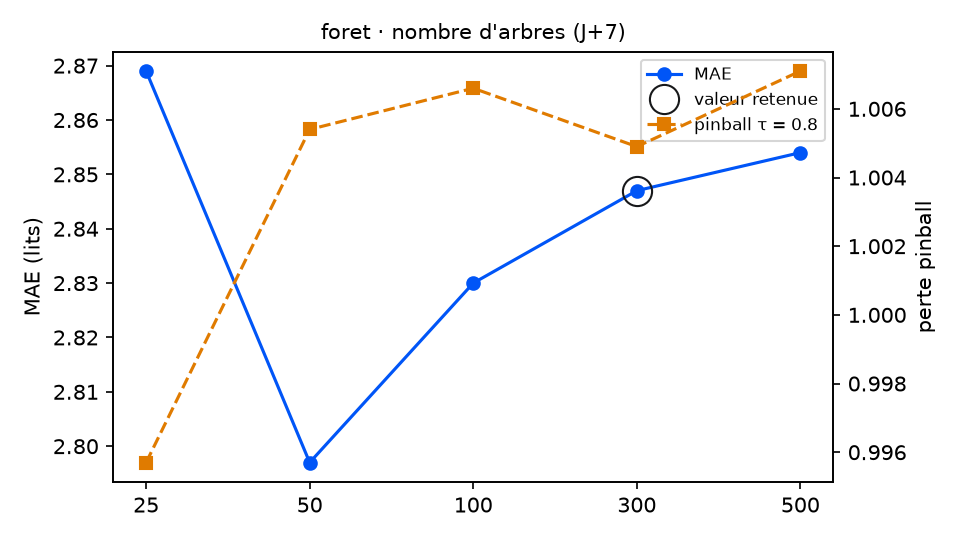

Data behind this chart, as committed beside it:
variante; MAE; RMSE; biais; pinball τ=0.8; couverture 90 %; temps (s); DM p (pinball τ=0.8); p Holm; vs choix retenu
arbres = 25; 2.869; 3.442; -0.304; 0.9957; 89.3; 1.8; 0.5957; 1.0; équivalent
arbres = 50; 2.797; 3.373; -0.26; 1.005; 88.7; 3.5; 0.9666; 1.0; équivalent
arbres = 100; 2.83; 3.386; -0.198; 1.007; 89.3; 7.1; 0.8071; 1.0; équivalent
arbres = 300 (retenu); 2.847; 3.387; -0.195; 1.005; 90.4; 20.7; ; ; — choix retenu
arbres = 500; 2.854; 3.388; -0.181; 1.007; 89.8; 34.4; 0.6911; 1.0; équivalent
